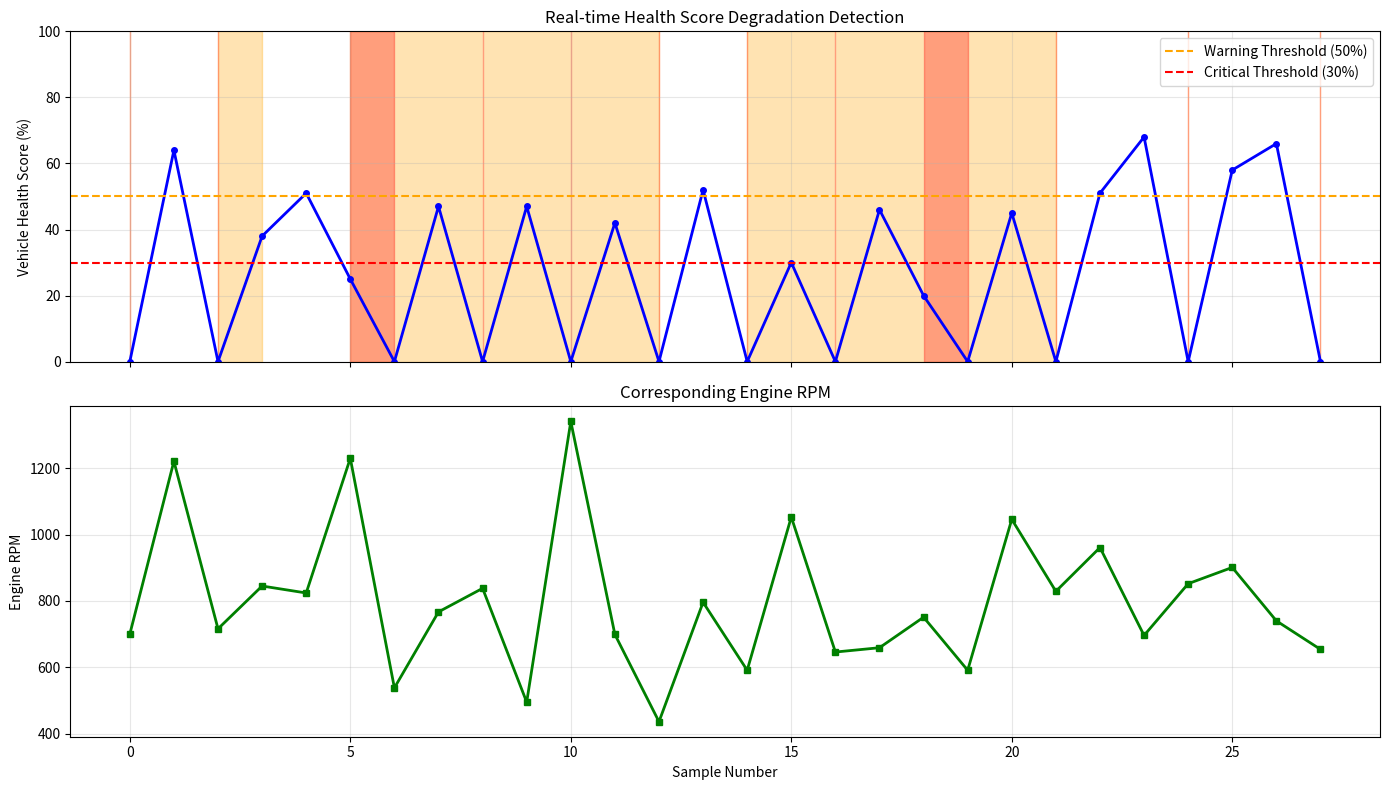

Recreate this plot in Python.
# plot_temporal_detection.py
import pandas as pd
import matplotlib.pyplot as plt
import numpy as np

# Load your HIL player output (modify to save to CSV first)
# For now, create a sample based on your observed pattern
# Your data shows health scores varying: 0, 64, 0, 38, 51, 25, 0, 47, 0, 47, 0, 42, 0, 52, 0, 30, 0, 46, 20, 0, 45, 0, 51, 68, 0, 58, 66, 0

health_sequence = [0, 64, 0, 38, 51, 25, 0, 47, 0, 47, 0, 42, 0, 52, 0, 30, 0, 46, 20, 0, 45, 0, 51, 68, 0, 58, 66, 0]
rpm_sequence = [700, 1221, 716, 845, 824, 1230, 538, 767, 838, 495, 1341, 699, 436, 796, 591, 1053, 646, 659, 751, 591, 1046, 829, 961, 696, 852, 901, 740, 654]

fig, axes = plt.subplots(2, 1, figsize=(14, 8), sharex=True)

# Health score over time
axes[0].plot(health_sequence, 'b-', linewidth=2, marker='o', markersize=4)
axes[0].axhline(y=50, color='orange', linestyle='--', label='Warning Threshold (50%)')
axes[0].axhline(y=30, color='red', linestyle='--', label='Critical Threshold (30%)')
axes[0].fill_between(range(len(health_sequence)), 0, 100, where=[h<50 for h in health_sequence], alpha=0.3, color='orange')
axes[0].fill_between(range(len(health_sequence)), 0, 100, where=[h<30 for h in health_sequence], alpha=0.3, color='red')
axes[0].set_ylabel('Vehicle Health Score (%)')
axes[0].set_title('Real-time Health Score Degradation Detection')
axes[0].legend(loc='upper right')
axes[0].set_ylim(0, 100)
axes[0].grid(True, alpha=0.3)

# RPM corresponding
axes[1].plot(rpm_sequence, 'g-', linewidth=2, marker='s', markersize=4)
axes[1].set_xlabel('Sample Number')
axes[1].set_ylabel('Engine RPM')
axes[1].set_title('Corresponding Engine RPM')
axes[1].grid(True, alpha=0.3)

plt.tight_layout()
plt.savefig('temporal_anomaly_detection.png', dpi=300)
print("✅ Saved: temporal_anomaly_detection.png")
